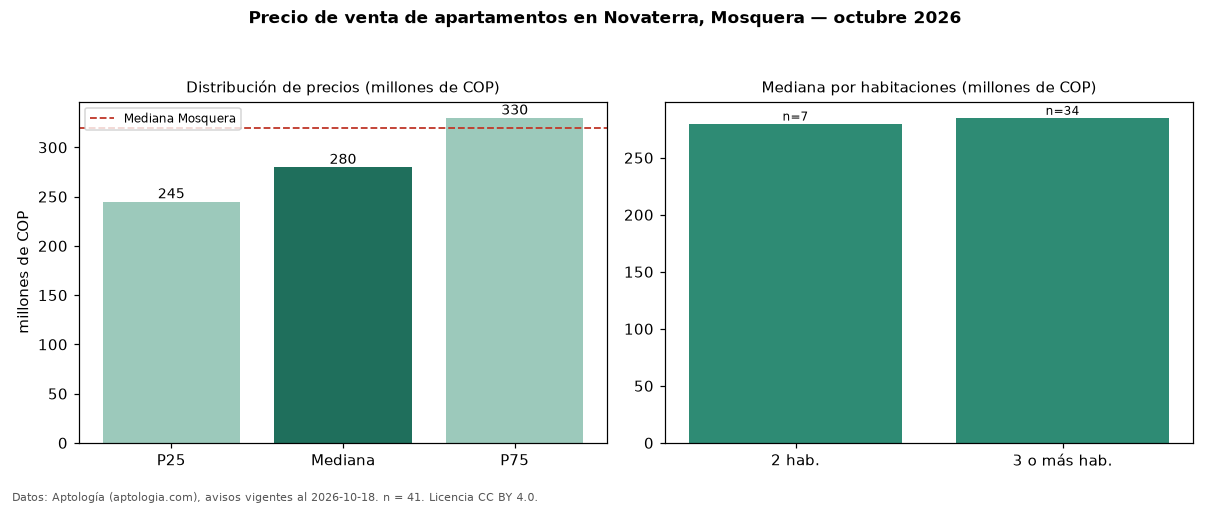

The table this chart was drawn from, first rows:
seccion, metrica, valor, moneda, n
precio, p25, 245000000, COP, 41
precio, mediana, 280000000, COP, 41
precio, p75, 330000000, COP, 41
precio, minimo, 167000000, COP, 41
precio, maximo, 400000000, COP, 41
m2, mediana_precio_m2, 5267857, COP, 41
m2, area_mediana_m2, 55.0, m2, 41
admin, mediana_admin_mes, 307200, COP, 33
banos, mediana_banos, 2.0, , 
parqueadero, pct_con_parqueadero, 89.2, %, 37
estrato, estrato_mas_frecuente, 4, , 40
habitaciones, 2, 280000000, COP, 7
habitaciones, 3+, 285000000, COP, 34
ciudad, mediana_ciudad_referencia, 320000000, COP, 
ciudad, mediana_m2_ciudad, 4926471, COP, 
fuente, fecha_datos, 2026-10-18, , 
fuente, atribucion, https://www.aptologia.com/venta/mosquera…, , 
fuente, licencia, CC BY 4.0, , 
